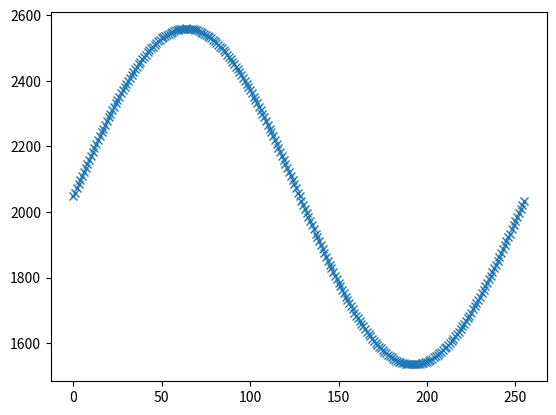

The matplotlib source for this figure:
import numpy
import math
import matplotlib.pyplot as plt

L = 256
x_n = numpy.arange(0,2*math.pi,2*math.pi/L)
sine_table=[]
c=0
for x in x_n:
    sine_n = int(math.sin(x)*512 + 2047)
    print(sine_n, end=', ')
    sine_table.append(sine_n)
    c +=1
    if c == 10:
        c=0
        print()
plt.plot(sine_table, 'x')
plt.show()
print()
print(len(sine_table))

"""
  HAL_DAC_Start(&hdac1, DAC_CHANNEL_1);

  /* USER CODE END 2 */

  /* Infinite loop */
  /* USER CODE BEGIN WHILE */
  while (1)
  {
    HAL_GPIO_TogglePin(LD2_GPIO_Port, LD2_Pin);
    HAL_DAC_SetValue(&hdac1, DAC_CHANNEL_1, DAC_ALIGN_12B_R, 256 + n++);
    HAL_Delay(1);
"""